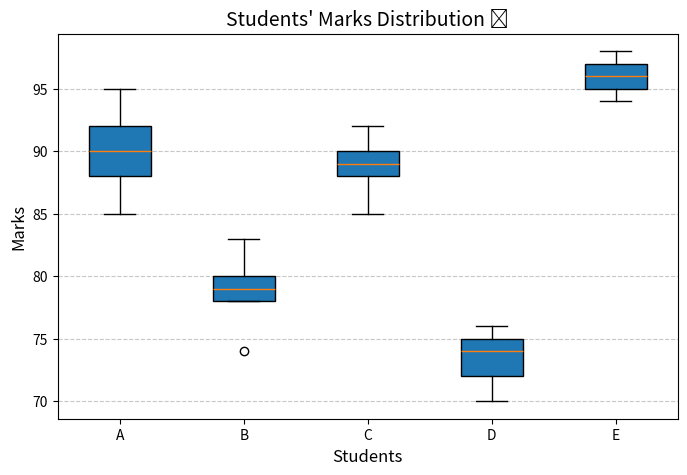

The matplotlib source for this figure:
import matplotlib.pyplot as plt
students = {
    "A": [85, 88, 90, 92, 95],
    "B": [78, 74, 80, 83, 79],
    "C": [90, 85, 88, 92, 89],
    "D": [70, 75, 72, 74, 76],
    "E": [95, 97, 96, 94, 98]
}
marks_list = list(students.values())
student_names = list(students.keys())
plt.figure(figsize=(8, 5))  
plt.boxplot(marks_list, labels=student_names, patch_artist=True)
plt.title("Students' Marks Distribution 📊", fontsize=14)
plt.xlabel("Students", fontsize=12)
plt.ylabel("Marks", fontsize=12)
plt.grid(axis='y', linestyle="--", alpha=0.7) 
plt.show()
